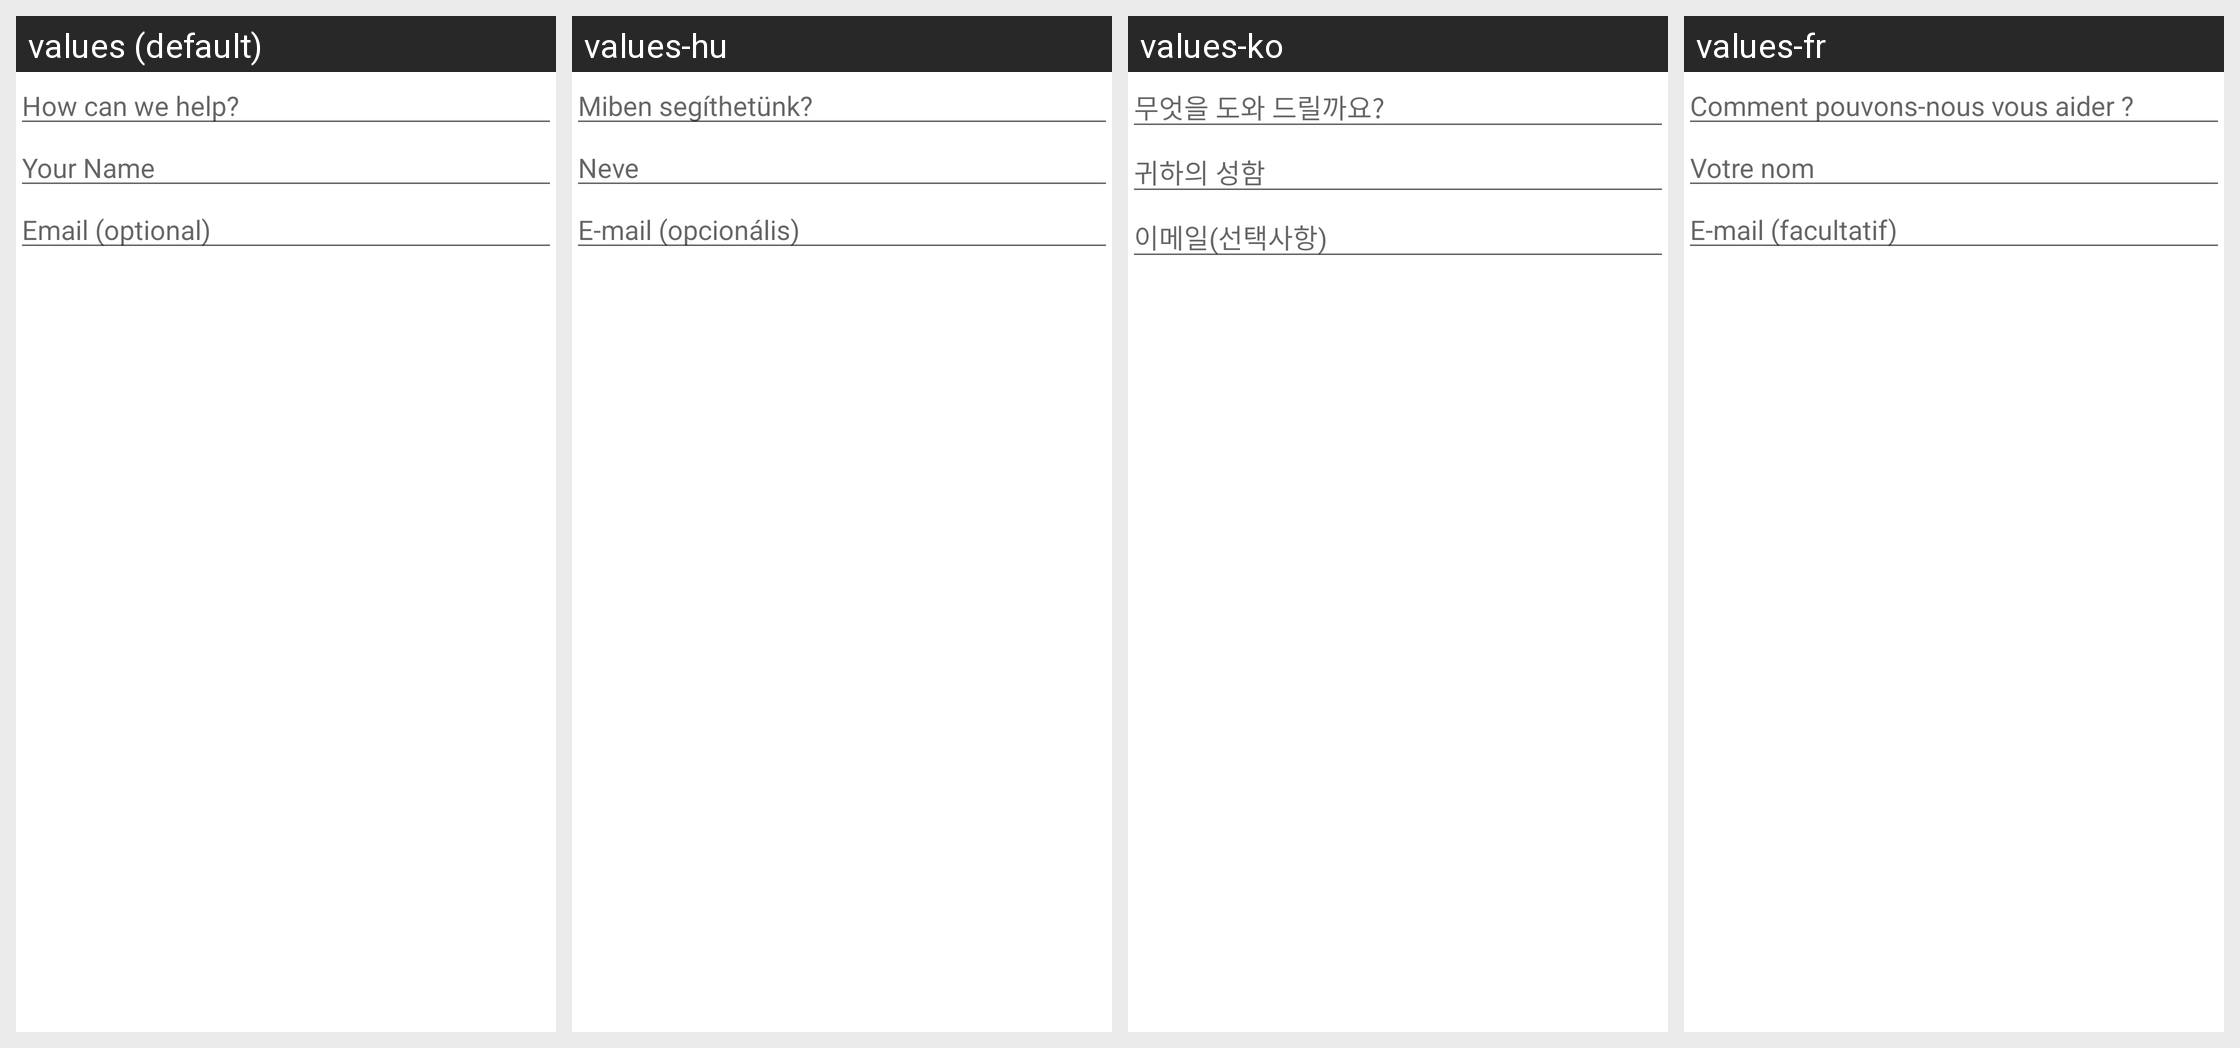

The same Android screen rendered under several of its app's locales, left to right. List the strings drawn on it with the default value and each locale's translation.
Android screen res/layout/hs__new_conversation_frag.xml rendered under 4 locales, left to right: values (default), values-hu, values-ko, values-fr. Device: Nexus 5 (rendered at 1080×1920; each locale shown at half size, 540×960, under a caption strip naming it); theme Theme.MaterialComponents.DayNight.NoActionBar.
Other locales in the repository, not shown: values-af, values-ar, values-ca, values-cs, values-da, values-de, values-el, values-en-rGB, values-es, values-et-rEE, values-fi, values-fr-rCA, values-gl-rES, values-hr, values-in, values-it, values-iw, values-ja, values-ms, values-nl, values-no, values-pa-rIN, values-pl, values-pt-rBR, values-ro, values-ru, values-sk, values-sl, values-sq-rAL, values-sr, values-sv, values-th, values-tr, values-uk, values-vi, values-zh-rCN, values-zh-rTW.
Strings drawn on this screen, with the default value and each locale's value (text and hints the layout hard-codes, and strings that could not be matched under every locale, appear in the picture but are not listed):

hs__new_conversation_hint
  values: How can we help?
  values-hu: Miben segíthetünk?
  values-ko: 무엇을 도와 드릴까요?
  values-fr: Comment pouvons-nous vous aider ?

hs__username_hint
  values: Your Name
  values-hu: Neve
  values-ko: 귀하의 성함
  values-fr: Votre nom

hs__email_hint
  values: Email (optional)
  values-hu: E-mail (opcionális)
  values-ko: 이메일(선택사항)
  values-fr: E-mail (facultatif)
